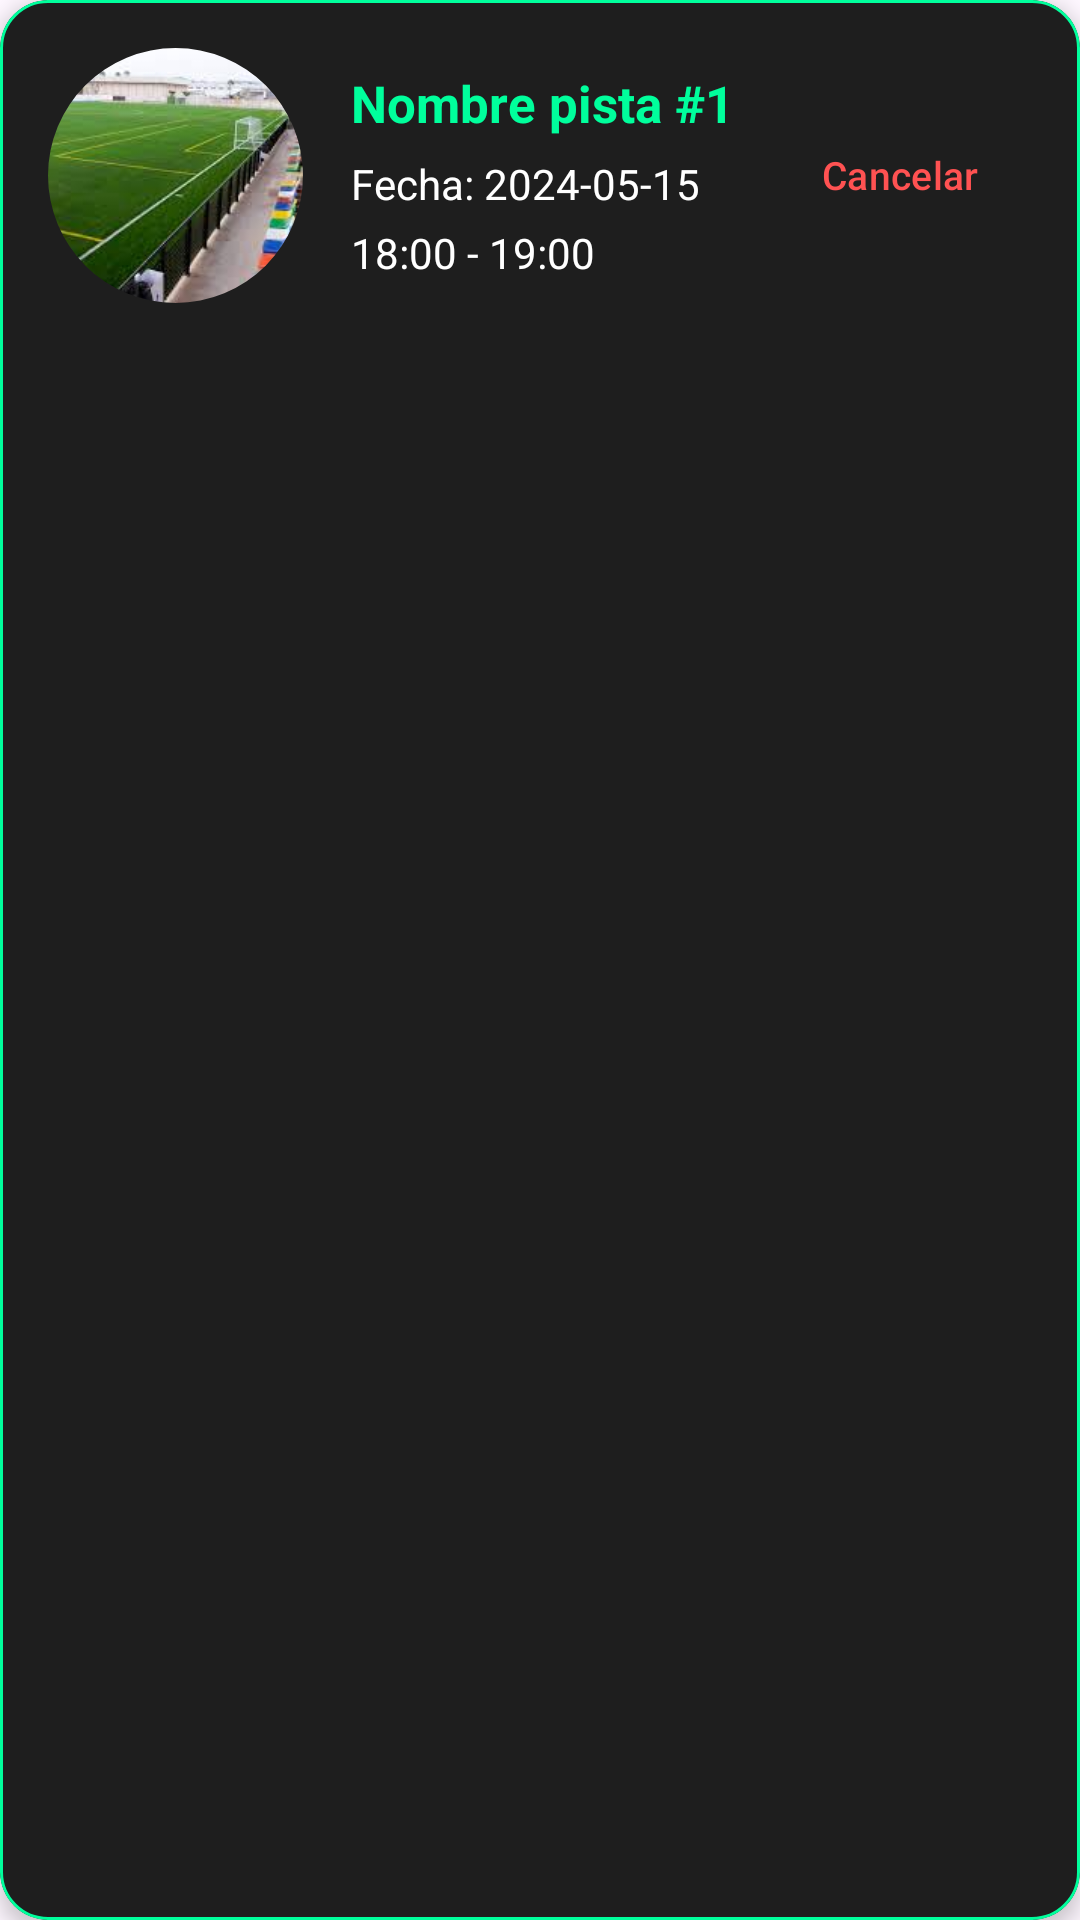

Reconstruct the res/layout file that produces this screen, plus the resources it refers to.
<!-- AndroidManifest.xml: application theme Theme.PlayMatch -->
<!-- res/layout/card_mis_reservas.xml -->
<?xml version="1.0" encoding="utf-8"?>
<com.google.android.material.card.MaterialCardView xmlns:android="http://schemas.android.com/apk/res/android"
    xmlns:app="http://schemas.android.com/apk/res-auto"
    android:layout_width="match_parent"
    android:layout_height="wrap_content"
    android:layout_marginBottom="12dp"
    app:cardBackgroundColor="#1E1E1E"
    app:cardCornerRadius="16dp"
    app:cardElevation="4dp"
    app:strokeColor="#00FF9C"
    app:strokeWidth="1dp">

    <LinearLayout
        android:layout_width="match_parent"
        android:layout_height="wrap_content"
        android:orientation="horizontal"
        android:padding="16dp"
        android:gravity="center_vertical">

        <com.google.android.material.imageview.ShapeableImageView
            android:id="@+id/imgPistaReserva"
            android:layout_width="85dp"
            android:layout_height="85dp"
            android:scaleType="centerCrop"
            android:src="@drawable/pista_ejemplo"
            app:shapeAppearanceOverlay="@style/circuloAvatar" />

        <LinearLayout
            android:layout_width="0dp"
            android:layout_height="wrap_content"
            android:layout_weight="1"
            android:orientation="vertical"
            android:layout_marginStart="16dp">

            <TextView
                android:id="@+id/txtNombrePistaReserva"
                android:layout_width="wrap_content"
                android:layout_height="wrap_content"
                android:text="Nombre pista #1"
                android:textColor="#00FF9C"
                android:textSize="17sp"
                android:textStyle="bold" />

            <TextView
                android:id="@+id/txtFechaReserva"
                android:layout_width="wrap_content"
                android:layout_height="wrap_content"
                android:layout_marginTop="6dp"
                android:text="Fecha: 2024-05-15"
                android:textColor="#FFFFFF"
                android:textSize="14sp" />

            <TextView
                android:id="@+id/txtHorarioReserva"
                android:layout_width="wrap_content"
                android:layout_height="wrap_content"
                android:layout_marginTop="4dp"
                android:text="18:00 - 19:00"
                android:textColor="#FFFFFF"
                android:textSize="14sp" />

        </LinearLayout>

        <Button
            android:id="@+id/btnCancelarReserva"
            style="@style/Widget.Material3.Button.TextButton"
            android:layout_width="wrap_content"
            android:layout_height="wrap_content"
            android:text="Cancelar"
            android:textColor="#FF5252"
            android:textSize="13sp" />

    </LinearLayout>

</com.google.android.material.card.MaterialCardView>
<!-- resources referenced by this layout -->
<resources>
  <!-- drawable pista_ejemplo: jpg bitmap (drawable, 10097 bytes) -->
  <style name="circuloAvatar">
          <item name="cornerFamily">rounded</item>
          <item name="cornerSize">50%</item>
      </style>
  <style name="Theme.PlayMatch" parent="Base.Theme.PlayMatch" />
  <style name="Base.Theme.PlayMatch" parent="Theme.Material3.DayNight.NoActionBar">
      </style>
</resources>
